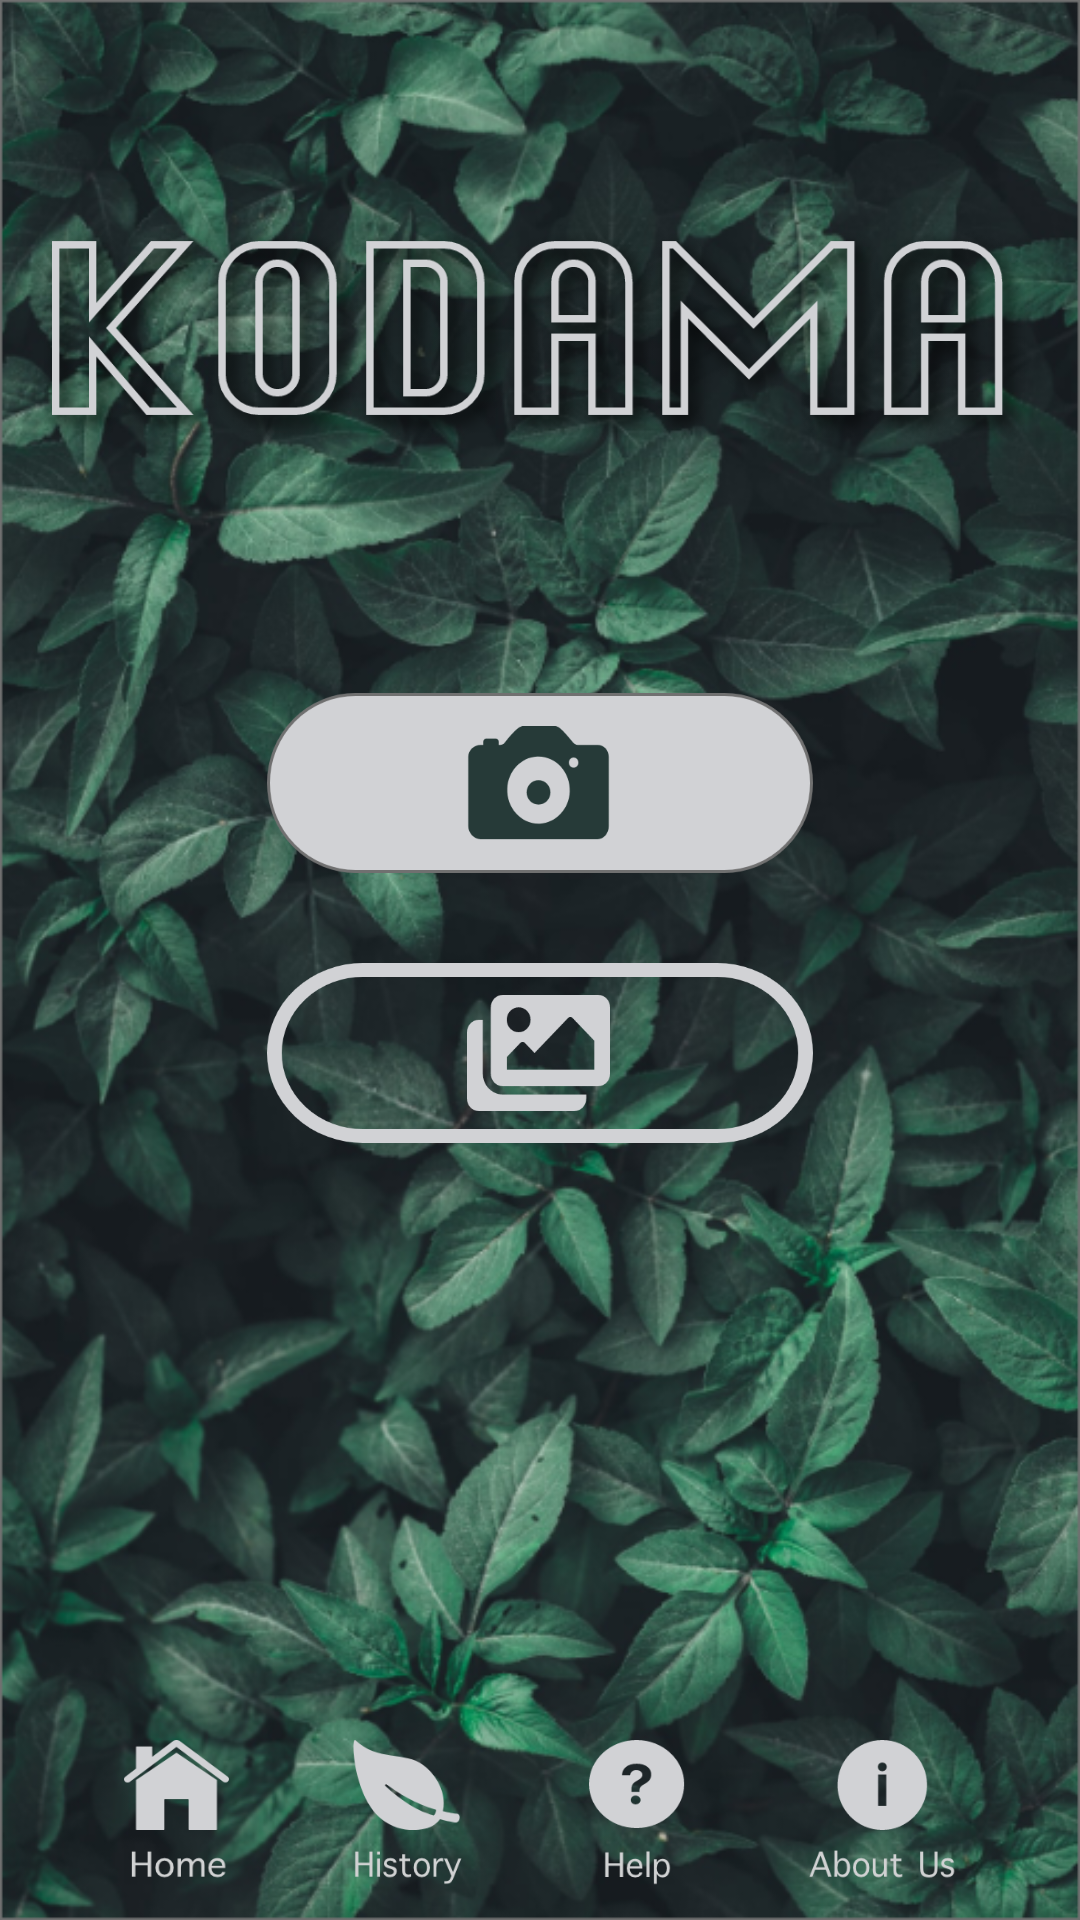

Here is an Android app screen rendered from its layout file. Give the layout XML and the strings, colors and styles it references.
<!-- AndroidManifest.xml: application theme AppTheme -->
<!-- res/layout/home.xml -->
<?xml version="1.0" encoding="utf-8"?>
<androidx.constraintlayout.widget.ConstraintLayout
        xmlns:android="http://schemas.android.com/apk/res/android"
        xmlns:tools="http://schemas.android.com/tools"
        xmlns:app="http://schemas.android.com/apk/res-auto"
        android:layout_width="match_parent"
        android:layout_height="match_parent"
        tools:context=".view.HomeActivity"
        android:background="@drawable/leaves"
>


    <ImageView
            android:layout_width="350dp"
            android:layout_height="231dp"
            android:src="@drawable/grouptitle"
            app:layout_constraintBottom_toTopOf="@+id/buttonCamera"
            app:layout_constraintTop_toTopOf="parent"
            app:layout_constraintEnd_toEndOf="parent"
            app:layout_constraintStart_toStartOf="parent"
            android:id="@+id/textKodama"/>
    <ImageButton
            android:background="@null"
            android:id="@+id/buttonCamera"
            android:layout_width="182dp"
            android:layout_height="90dp"
        android:paddingBottom="30dp"
        android:scaleType="fitXY"
            android:src="@drawable/groupcamera"
            app:layout_constraintTop_toBottomOf="@+id/textKodama"
            app:layout_constraintEnd_toEndOf="parent"
            app:layout_constraintStart_toStartOf="parent"
            app:layout_constraintBottom_toTopOf="@id/buttonPicture"/>
    <ImageButton
        android:layout_width="182dp"
        android:layout_height="60dp"
        android:scaleType="fitXY"
            android:id="@+id/buttonPicture"
            android:src="@drawable/groupfoto"
            android:background="@null"
            app:layout_constraintBottom_toBottomOf="parent"
            app:layout_constraintTop_toTopOf="@id/buttonPicture"
            app:layout_constraintStart_toStartOf="parent"
            app:layout_constraintEnd_toEndOf="parent"
        />
    <ImageButton
        android:layout_width="35dp"
        android:layout_height="50dp"
        android:scaleType="fitXY"
            android:src="@drawable/homebutton"
            android:background="@null"
            android:id="@+id/homeButton"
            app:layout_constraintStart_toStartOf="parent"
            app:layout_constraintHorizontal_bias="0.5"
            app:layout_constraintEnd_toStartOf="@+id/historyButton"
            app:layout_constraintTop_toTopOf="@+id/historyButton"/>
    <ImageButton
        android:layout_width="37dp"
        android:layout_height="50dp"
        android:scaleType="fitXY"
            android:src="@drawable/historybutton"
            android:id="@+id/historyButton"
            android:background="@null"
            app:layout_constraintStart_toEndOf="@+id/homeButton"
            app:layout_constraintHorizontal_bias="0.5"
            app:layout_constraintEnd_toStartOf="@+id/helpButton"
            app:layout_constraintTop_toTopOf="@+id/helpButton"/>
    <ImageButton
            android:layout_width="32dp"
            android:layout_height="50dp"
        android:scaleType="fitXY"
            android:src="@drawable/helpbutton"
            android:id="@+id/helpButton"
            android:background="@null"
            app:layout_constraintStart_toEndOf="@+id/historyButton"
            app:layout_constraintHorizontal_bias="0.5"
            app:layout_constraintEnd_toStartOf="@+id/aboutUsButton"
            app:layout_constraintTop_toTopOf="@+id/aboutUsButton"/>

    <ImageButton
            android:layout_width="49dp"
            android:layout_height="50dp"
        android:scaleType="fitXY"
        android:layout_marginBottom="10dp"
            android:src="@drawable/aboutusbutton"
            android:id="@+id/aboutUsButton"
            android:background="@null"
            app:layout_constraintStart_toEndOf="@+id/helpButton"
            app:layout_constraintHorizontal_bias="0.5"
            app:layout_constraintEnd_toEndOf="parent"
            app:layout_constraintBottom_toBottomOf="parent"/>


</androidx.constraintlayout.widget.ConstraintLayout>
<!-- resources referenced by this layout -->
<resources>
  <!-- drawable aboutusbutton: png bitmap (drawable, 7499 bytes) -->
  <!-- drawable groupcamera: png bitmap (drawable, 19354 bytes) -->
  <!-- drawable groupfoto: png bitmap (drawable, 18595 bytes) -->
  <!-- drawable grouptitle: png bitmap (drawable, 90001 bytes) -->
  <!-- drawable helpbutton: png bitmap (drawable, 1330 bytes) -->
  <!-- drawable historybutton: png bitmap (drawable, 7958 bytes) -->
  <!-- drawable homebutton: png bitmap (drawable-v24, 5677 bytes) -->
  <!-- drawable leaves: png bitmap (drawable, 713360 bytes) -->
  <style name="AppTheme" parent="Theme.AppCompat.Light.NoActionBar">
          
          <item name="colorPrimary">@color/colorPrimary</item>
          <item name="colorPrimaryDark">@color/colorPrimaryDark</item>
          <item name="colorAccent">@color/colorAccent</item>
          <item name="android:windowAnimationStyle">@style/WindowAnimationTransition</item>
          <item name="android:textColorPrimary">@android:color/white</item>
          <item name="android:windowFullscreen">true</item>
      </style>
  <color name="colorPrimary">#008577</color>
  <color name="colorPrimaryDark">#00574B</color>
  <color name="colorAccent">#D81B60</color>
  <style name="WindowAnimationTransition">
          <item name="android:windowEnterAnimation">@android:anim/fade_in</item>
          <item name="android:windowExitAnimation">@android:anim/fade_out</item>
      </style>
</resources>
